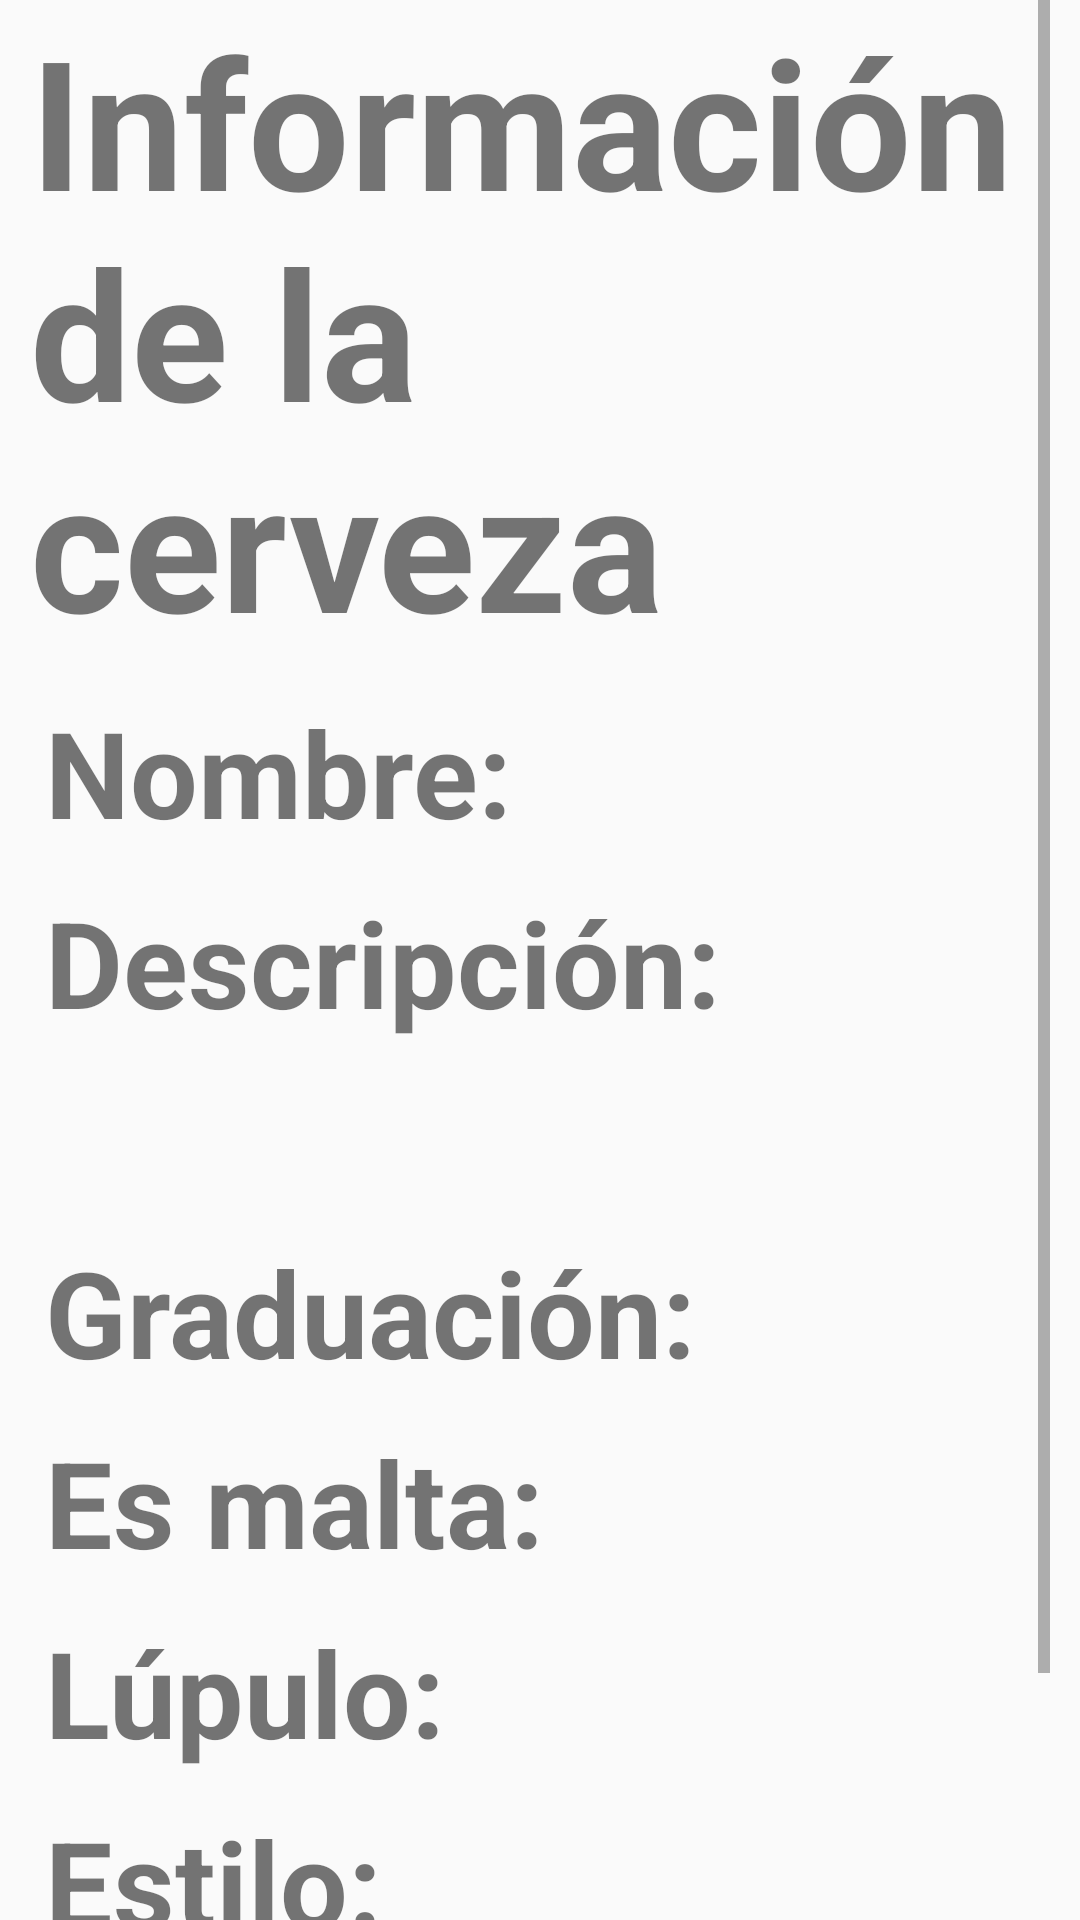

Produce the Android XML layout that renders to this screen, including the resource entries it uses.
<!-- AndroidManifest.xml: application theme MyMaterialTheme -->
<!-- res/layout/info_cerveza_activity.xml -->
<?xml version="1.0" encoding="utf-8"?>
<ScrollView xmlns:android="http://schemas.android.com/apk/res/android"
    xmlns:app="http://schemas.android.com/apk/res-auto"
    xmlns:tools="http://schemas.android.com/tools"
    android:layout_width="match_parent"
    android:layout_height="match_parent"
    android:fadingEdge="horizontal|vertical"

    android:nestedScrollingEnabled="false"
    android:paddingLeft="10dp"
    android:paddingRight="10dp"
    tools:context=".ui.InfoCervezaActivity">

    <GridLayout
        android:layout_width="match_parent"
        android:layout_height="wrap_content">

        <TextView
            android:id="@+id/textView"
            android:layout_width="wrap_content"
            android:layout_height="wrap_content"
            android:layout_column="0"
            android:layout_gravity="center_horizontal"
            android:layout_row="0"
            android:text="Información de la cerveza"
            android:textSize="60sp"
            android:textStyle="normal|bold" />

        <GridLayout
            android:layout_width="match_parent"
            android:layout_height="wrap_content"
            android:layout_column="0"
            android:layout_marginLeft="5dp"
            android:layout_marginTop="10dp"
            android:layout_row="1"
            android:orientation="horizontal">

            <TextView
                android:layout_width="wrap_content"
                android:layout_height="wrap_content"
                android:layout_centerInParent="true"
                android:layout_column="0"
                android:layout_row="0"
                android:text="Nombre:"
                android:textSize="40dp"
                android:textStyle="normal|bold" />

            <TextView
                android:id="@+id/nombreResultado"
                android:layout_width="wrap_content"
                android:layout_height="wrap_content"
                android:layout_column="1"
                android:layout_marginLeft="20dp"
                android:layout_row="0"
                android:text=""
                android:textAlignment="center"
                android:textSize="40dp" />
        </GridLayout>

        <GridLayout
            android:layout_width="match_parent"
            android:layout_height="wrap_content"
            android:layout_column="0"
            android:layout_marginLeft="5dp"
            android:layout_marginTop="10dp"
            android:layout_row="2"
            android:orientation="horizontal">

            <TextView
                android:layout_width="wrap_content"
                android:layout_height="wrap_content"
                android:layout_centerInParent="true"
                android:layout_column="0"
                android:layout_row="0"
                android:text="Descripción:"
                android:textSize="40dp"
                android:textStyle="normal|bold" />

            <TextView
                android:id="@+id/descripcionResultado"
                android:layout_width="match_parent"
                android:layout_height="wrap_content"
                android:layout_column="0"
                android:layout_marginLeft="20dp"
                android:layout_row="1"

                android:text=""
                android:textSize="40dp" />
        </GridLayout>

        <GridLayout
            android:layout_width="match_parent"
            android:layout_height="wrap_content"
            android:layout_column="0"
            android:layout_marginLeft="5dp"
            android:layout_marginTop="10dp"
            android:layout_row="3"
            android:orientation="horizontal">

            <TextView
                android:layout_width="wrap_content"
                android:layout_height="wrap_content"
                android:layout_centerInParent="true"
                android:layout_column="0"
                android:layout_row="0"
                android:text="Graduación:"
                android:textSize="40dp"
                android:textStyle="normal|bold" />

            <TextView
                android:id="@+id/graduacionResultado"
                android:layout_width="wrap_content"
                android:layout_height="wrap_content"
                android:layout_column="1"
                android:layout_columnSpan="1"
                android:layout_marginLeft="20dp"
                android:layout_row="0"
                android:text=""
                android:textAlignment="center"
                android:textSize="40dp" />
        </GridLayout>

        <GridLayout
            android:layout_width="match_parent"
            android:layout_height="wrap_content"
            android:layout_column="0"
            android:layout_marginLeft="5dp"
            android:layout_marginTop="10dp"
            android:layout_row="4"
            android:orientation="horizontal">

            <TextView
                android:layout_width="wrap_content"
                android:layout_height="wrap_content"
                android:layout_centerInParent="true"
                android:layout_column="0"
                android:layout_row="0"
                android:text="Es malta:"
                android:textSize="40dp"
                android:textStyle="normal|bold" />

            <TextView
                android:id="@+id/maltaResultado"
                android:layout_width="wrap_content"
                android:layout_height="wrap_content"
                android:layout_column="1"
                android:layout_marginLeft="20dp"
                android:layout_row="0"
                android:text=""
                android:textAlignment="center"
                android:textSize="40dp" />
        </GridLayout>

        <GridLayout
            android:layout_width="match_parent"
            android:layout_height="wrap_content"
            android:layout_column="0"
            android:layout_marginLeft="5dp"
            android:layout_marginTop="10dp"
            android:layout_row="5"
            android:orientation="horizontal">

            <TextView
                android:layout_width="wrap_content"
                android:layout_height="wrap_content"
                android:layout_centerInParent="true"
                android:layout_column="0"
                android:layout_row="0"
                android:text="Lúpulo:"
                android:textSize="40dp"
                android:textStyle="normal|bold" />

            <TextView
                android:id="@+id/lupuloResultado"
                android:layout_width="wrap_content"
                android:layout_height="wrap_content"
                android:layout_column="1"
                android:layout_marginLeft="20dp"
                android:layout_row="0"
                android:text=""
                android:textAlignment="center"
                android:textSize="40dp" />
        </GridLayout>

        <GridLayout
            android:layout_width="match_parent"
            android:layout_height="wrap_content"
            android:layout_column="0"
            android:layout_marginLeft="5dp"
            android:layout_marginTop="10dp"
            android:layout_row="6"
            android:orientation="horizontal">

            <TextView
                android:layout_width="wrap_content"
                android:layout_height="wrap_content"
                android:layout_centerInParent="true"
                android:layout_column="0"
                android:layout_row="0"
                android:text="Estilo:"
                android:textSize="40dp"
                android:textStyle="normal|bold" />

            <TextView
                android:id="@+id/estiloResultado"
                android:layout_width="wrap_content"
                android:layout_height="wrap_content"
                android:layout_column="1"
                android:layout_marginLeft="20dp"
                android:layout_row="0"
                android:text=""
                android:textAlignment="center"
                android:textSize="40dp" />
        </GridLayout>

        <Button
            android:id="@+id/btn_atras"
            android:layout_width="wrap_content"
            android:layout_height="wrap_content"
            android:layout_column="0"
            android:layout_gravity="right"
            android:layout_marginRight="20dp"
            android:layout_row="7"
            android:onClick="atras"
            android:paddingBottom="20dp"
            android:paddingLeft="40dp"
            android:paddingRight="40dp"
            android:paddingTop="20dp"
            android:text="Atrás"
            android:textSize="30sp" />

    </GridLayout>
</ScrollView>
<!-- resources referenced by this layout -->
<resources>
  <style name="MyMaterialTheme" parent="MyMaterialTheme.Base">
      </style>
  <style name="MyMaterialTheme.Base" parent="Theme.AppCompat.Light.DarkActionBar">
          <item name="windowNoTitle">true</item>
          <item name="windowActionBar">false</item>
          <item name="colorPrimary">@color/colorPrimary</item>
          <item name="colorPrimaryDark">@color/colorPrimaryDark</item>
          <item name="colorAccent">@color/colorAccent</item>
      </style>
  <color name="colorPrimary">#125688</color>
  <color name="colorPrimaryDark">#125688</color>
  <color name="colorAccent">#c8e8ff</color>
</resources>
